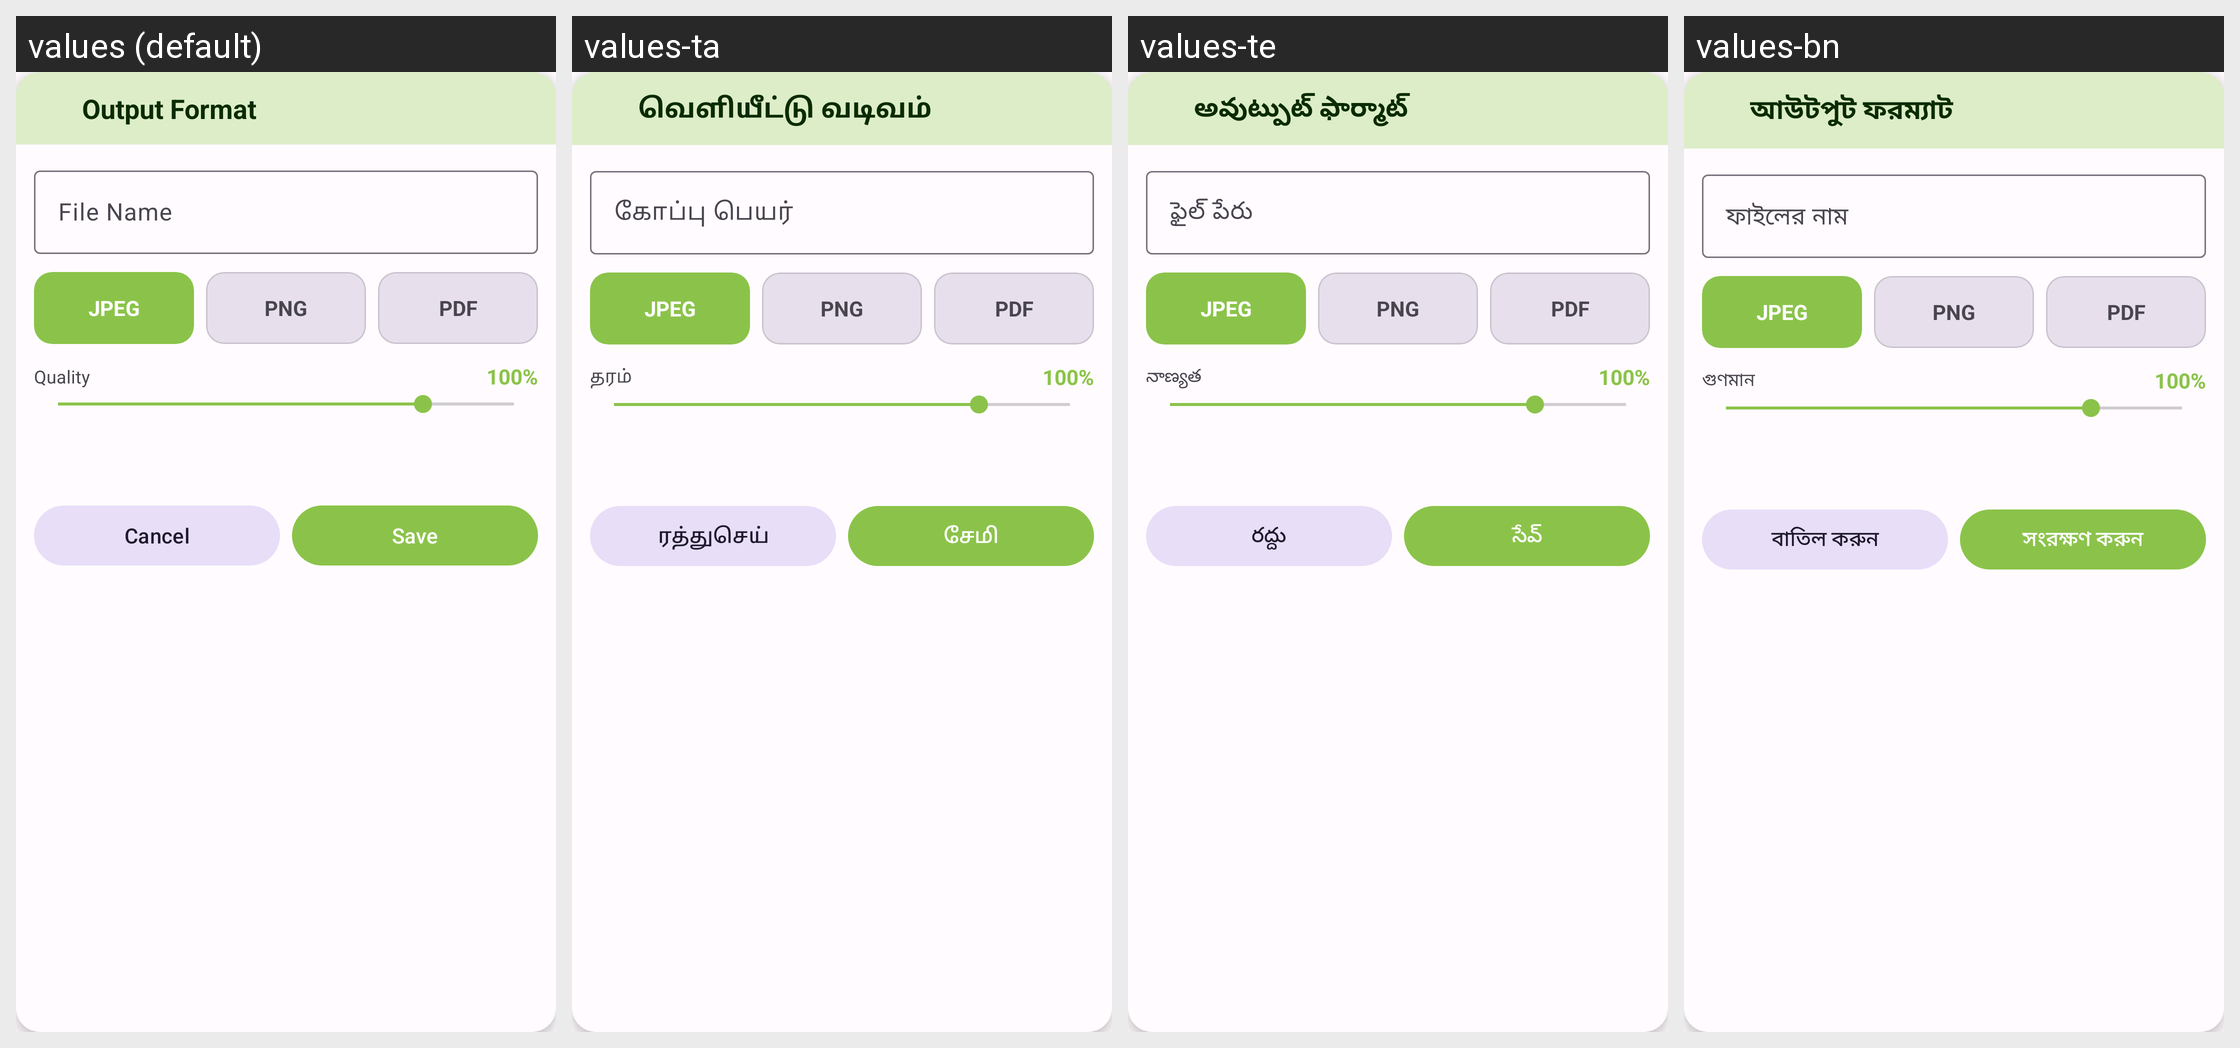

Locale-by-locale string values for the Android screen shown in this grid:
Android screen res/layout/dialog_save.xml rendered under 4 locales, left to right: values (default), values-ta, values-te, values-bn. Device: Nexus 5 (rendered at 1080×1920; each locale shown at half size, 540×960, under a caption strip naming it); theme Theme.PhotoResize.
Other locales in the repository, not shown: values-ar, values-de, values-es, values-fr, values-gu, values-hi, values-id, values-it, values-ja, values-ko, values-mr, values-pt, values-ru, values-tr, values-ur, values-zh.
Strings drawn on this screen, with the default value and each locale's value (text and hints the layout hard-codes, and strings that could not be matched under every locale, appear in the picture but are not listed):

save
  values: Save
  values-ta: சேமி
  values-te: సేవ్
  values-bn: সংরক্ষণ করুন

output_format
  values: Output Format
  values-ta: வெளியீட்டு வடிவம்
  values-te: అవుట్పుట్ ఫార్మాట్
  values-bn: আউটপুট ফরম্যাট

file_name
  values: File Name
  values-ta: கோப்பு பெயர்
  values-te: ఫైల్ పేరు
  values-bn: ফাইলের নাম

format_jpeg
  values: JPEG
  values-ta: JPEG
  values-te: JPEG
  values-bn: JPEG

format_png
  values: PNG
  values-ta: PNG
  values-te: PNG
  values-bn: PNG

format_pdf
  values: PDF
  values-ta: PDF
  values-te: PDF
  values-bn: PDF

quality
  values: Quality
  values-ta: தரம்
  values-te: నాణ్యత
  values-bn: গুণমান

cancel
  values: Cancel
  values-ta: ரத்துசெய்
  values-te: రద్దు
  values-bn: বাতিল করুন
